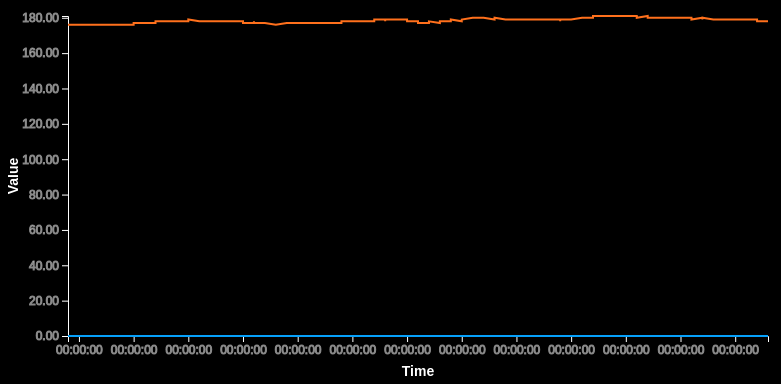
D3 v7 page, settled after 360 driven frames (6 s of simulated time); the page loaded 1 data file(s).


    // Constants
    const margin = { top: 40, right: 40, bottom: 40, left: 60 };
    const width = 800 - margin.left - margin.right;
    const height = 400 - margin.top - margin.bottom;

    // Create SVG element
    const svg = d3.select("#chart")
      .append("svg")
      .attr("width", width + margin.left + margin.right)
      .attr("height", height + margin.top + margin.bottom)
      .attr("style", "background-color: #000")
      .append("g")
      .attr("transform", `translate(${margin.left}, ${margin.top})`);

    // Load your JSON data
    d3.json("Biopack.json")
      .then(data => {
        // Filter data for "Biometric Data" key
        const biometricData = data.messages
          .filter(d => d.key === "Biometric Data");

        // Extract HR data points
        const hrData = biometricData.map(d => {
          const hrValue = d.value.data.HR.Value;
          const time = new Date(d.value.time);
          return { hrValue, time };
        });

        // Extract GSR data points
        const gsrData = biometricData.map(d => {
          const gsrValue = d.value.data.GSR.Value;
          const time = new Date(d.value.time);
          return { gsrValue, time };
        });

        // X and Y scales
        const xScale = d3.scaleTime()
          .domain(d3.extent(biometricData, d => new Date(d.value.time)))
          .range([0, width]);


        const yScale = d3.scaleLinear()
          .domain([0, d3.max(biometricData, d => Math.max(d.value.data.HR.Value, d.value.data.GSR.Value))])
          .range([height, 0]);

        // Extract unique times for X-axis ticks
        const uniqueTimes = Array.from(new Set(biometricData.map(d => new Date(d.value.time).getTime())));
        const xTicks = uniqueTimes.map(time => new Date(time));


        // X and Y axes
        const xAxis = d3.axisBottom(xScale)
          .ticks(d3.timeMinute.every(0.01)) // Adjust the interval as needed
          .tickFormat(d3.timeFormat("%H:%M:%S"));

        const yAxis = d3.axisLeft(yScale)
          .tickFormat(d3.format(".2f"));

        // Apply styles to the axes
        svg.append("g")
          .attr("class", "x-axis")
          .attr("transform", `translate(0, ${height})`)
          .call(xAxis)
          .selectAll("text")
          .style("fill", "#fff") // White color for axis labels
          .style("font-size", "12px");

        svg.append("g")
          .attr("class", "y-axis")
          .call(yAxis)
          .selectAll("text")
          .style("fill", "#fff") // White color for axis labels
          .style("font-size", "12px");

        // X-axis label
        svg.append("text")
          .attr("class", "axis-label")
          .attr("x", width / 2)
          .attr("y", height + margin.bottom)
          .style("text-anchor", "middle")
          .style("fill", "#fff")
          .text("Time");

        // Y-axis label
        svg.append("text")
          .attr("class", "axis-label")
          .attr("transform", "rotate(-90)")
          .attr("x", -height / 2)
          .attr("y", -margin.left + 10)
          .style("text-anchor", "middle")
          .style("fill", "#fff")
          .text("Value");

        // HR Line
        const hrLine = d3.line()
          .x(d => xScale(d.time))
          .y(d => yScale(d.hrValue));

        svg.append("path")
          .data([hrData])
          .attr("class", "line hr-line")
          .attr("d", hrLine);

        // GSR Line
        const gsrLine = d3.line()
          .x(d => xScale(d.time))
          .y(d => yScale(d.gsrValue));

        svg.append("path")
          .data([gsrData])
          .attr("class", "line gsr-line")
          .attr("d", gsrLine);

        // Checkbox event listeners
        d3.select("#hr-checkbox").on("change", updateChart);
        d3.select("#gsr-checkbox").on("change", updateChart);

        // Function to update the chart based on checkbox status
        function updateChart() {
          const hrVisibility = d3.select("#hr-checkbox").property("checked");
          const gsrVisibility = d3.select("#gsr-checkbox").property("checked");

          // Update HR line visibility
          d3.select(".hr-line").style("display", hrVisibility ? "initial" : "none");

          // Update GSR line visibility
          d3.select(".gsr-line").style("display", gsrVisibility ? "initial" : "none");
        }
      })
      .catch(error => console.error("Error loading data:", error));
  

### data: Biopack.json
{
 "messages": [
  {
   "timeStamp": "2023-10-30T15:56:10.9149626-04:00",
   "key": "Starting N-Back Trial",
   "value": {
    "Value": "0-back trial 1",
    "$type": "Enablegames.EnableString"
   }
  },
  {
   "timeStamp": "2023-10-30T15:56:11.0949087-04:00",
   "key": "Biometric Data",
   "value": {
    "data": "{... 2 keys}",
    "time": 254.6,
    "$type": "Enablegames.BiometricData"
   }
  },
  {
   "timeStamp": "2023-10-30T15:56:11.3954875-04:00",
   "key": "Biometric Data",
   "value": {
    "data": "{... 2 keys}",
    "time": 254.9,
    "$type": "Enablegames.BiometricData"
   }
  },
  {
   "timeStamp": "2023-10-30T15:56:11.6956862-04:00",
   "key": "Biometric Data",
   "value": {
    "data": "{... 2 keys}",
    "time": 255.2,
    "$type": "Enablegames.BiometricData"
   }
  },
  {
   "timeStamp": "2023-10-30T15:56:12.0120618-04:00",
   "key": "Biometric Data",
   "value": {
    "data": "{... 2 keys}",
    "time": 255.5,
    "$type": "Enablegames.BiometricData"
   }
  },
  {
   "timeStamp": "2023-10-30T15:56:12.3130838-04:00",
   "key": "Biometric Data",
   "value": {
    "data": "{... 2 keys}",
    "time": 255.8,
    "$type": "Enablegames.BiometricData"
   }
  },
  {
   "timeStamp": "2023-10-30T15:56:12.6295690-04:00",
   "key": "Biometric Data",
   "value": {
    "data": "{... 2 keys}",
    "time": 256.1,
    "$type": "Enablegames.BiometricData"
   }
  },
  {
   "timeStamp": "2023-10-30T15:56:12.8803479-04:00",
   "key": "N-Back Incorrect",
   "value": {
    "Value": "Current Number: 4 ; N-Back Number: 2",
    "$type": "Enablegames.EnableString"
   }
  },
  "... 215 more items"
 ]
}